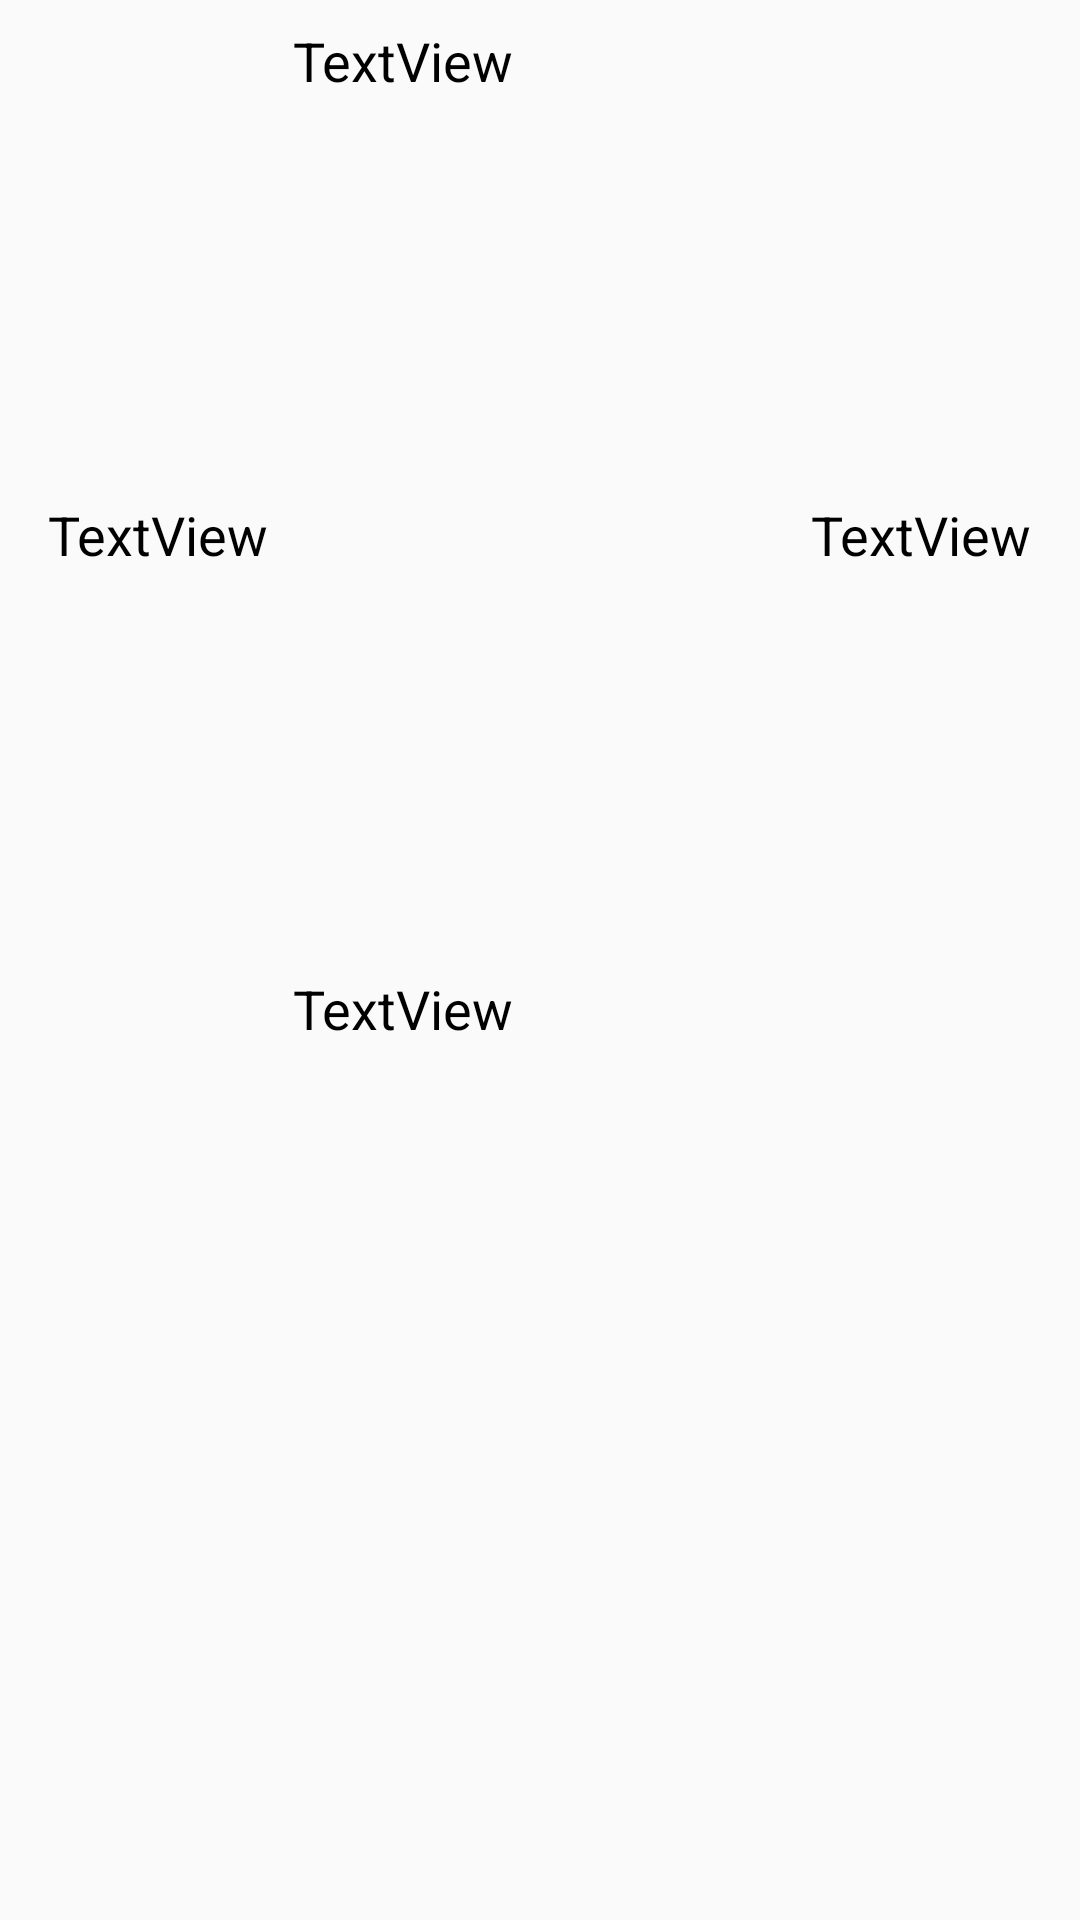

Here is an Android app screen rendered from its layout file. Give the layout XML and the strings, colors and styles it references.
<!-- AndroidManifest.xml: application theme AppTheme -->
<!-- res/layout/listview_vendas.xml -->
<?xml version="1.0" encoding="utf-8"?>
<androidx.constraintlayout.widget.ConstraintLayout xmlns:android="http://schemas.android.com/apk/res/android"
    xmlns:app="http://schemas.android.com/apk/res-auto"
    xmlns:tools="http://schemas.android.com/tools"
    android:layout_width="match_parent"
    android:layout_height="match_parent">

    <TextView
        android:id="@+id/tvQuantidade"
        android:layout_width="wrap_content"
        android:layout_height="wrap_content"
        android:layout_marginStart="16dp"
        android:layout_marginLeft="16dp"
        android:layout_marginTop="8dp"
        android:layout_marginBottom="8dp"
        android:text="TextView"
        android:textColor="@android:color/black"
        android:textSize="18sp"
        app:layout_constraintBottom_toBottomOf="@+id/tvData"
        app:layout_constraintStart_toStartOf="parent"
        app:layout_constraintTop_toTopOf="@+id/tvDescricao" />

    <TextView
        android:id="@+id/tvDescricao"
        android:layout_width="0dp"
        android:layout_height="wrap_content"
        android:layout_marginStart="8dp"
        android:layout_marginLeft="8dp"
        android:layout_marginTop="8dp"
        android:layout_marginEnd="8dp"
        android:layout_marginRight="8dp"
        android:text="TextView"
        android:textColor="@android:color/black"
        android:textSize="18sp"
        app:layout_constraintEnd_toStartOf="@+id/tvPreco"
        app:layout_constraintStart_toEndOf="@+id/tvQuantidade"
        app:layout_constraintTop_toTopOf="parent" />

    <TextView
        android:id="@+id/tvPreco"
        android:layout_width="wrap_content"
        android:layout_height="wrap_content"
        android:layout_marginTop="8dp"
        android:layout_marginEnd="16dp"
        android:layout_marginRight="16dp"
        android:layout_marginBottom="8dp"
        android:text="TextView"
        android:textColor="@android:color/black"
        android:textSize="18sp"
        app:layout_constraintBottom_toBottomOf="@+id/tvData"
        app:layout_constraintEnd_toEndOf="parent"
        app:layout_constraintTop_toTopOf="@+id/tvDescricao" />

    <TextView
        android:id="@+id/tvData"
        android:layout_width="wrap_content"
        android:layout_height="wrap_content"
        android:layout_marginTop="8dp"
        android:layout_marginBottom="8dp"
        android:text="TextView"
        android:textColor="@android:color/black"
        android:textSize="18sp"
        app:layout_constraintBottom_toBottomOf="parent"
        app:layout_constraintStart_toStartOf="@+id/tvDescricao"
        app:layout_constraintTop_toBottomOf="@+id/tvDescricao" />
</androidx.constraintlayout.widget.ConstraintLayout>
<!-- resources referenced by this layout -->
<resources>
  <style name="AppTheme" parent="Theme.AppCompat.Light.DarkActionBar">
          
          <item name="colorPrimary">@color/colorPrimary</item>
          <item name="colorPrimaryDark">@color/colorPrimaryDark</item>
          <item name="colorAccent">@color/colorAccent</item>
      </style>
  <color name="colorPrimary">#744EAA</color>
  <color name="colorPrimaryDark">#DD2E44</color>
  <color name="colorAccent">#000000</color>
</resources>
